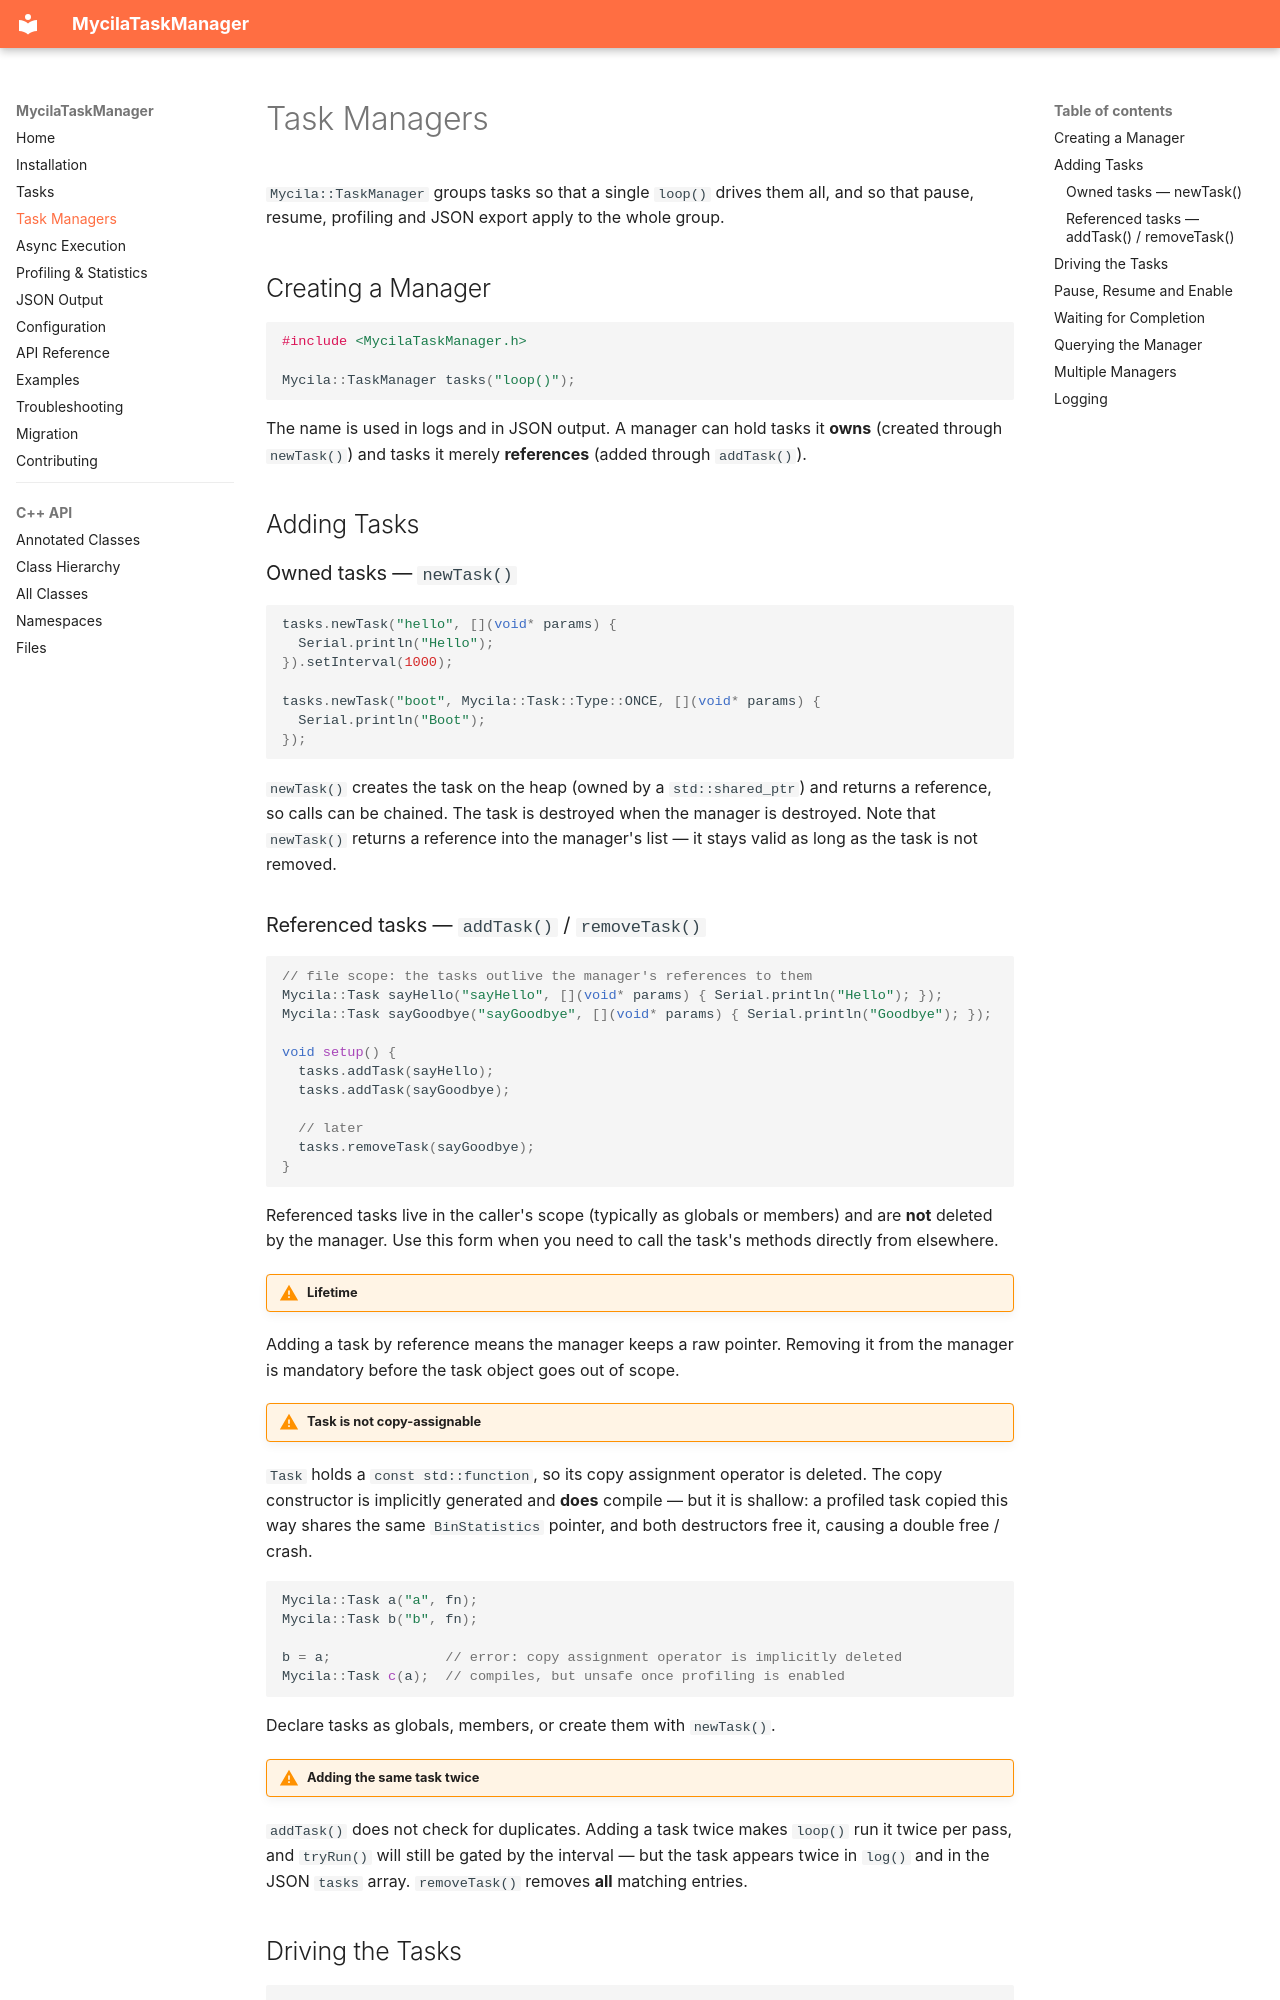

repository: mathieucarbou/MycilaTaskManager · page: task-managers/index.html · generator: mkdocs

# Task Managers

`Mycila::TaskManager` groups tasks so that a single `loop()` drives them all, and so that pause, resume, profiling and JSON export apply to the whole group.

## Creating a Manager

```cpp
#include <MycilaTaskManager.h>

Mycila::TaskManager tasks("loop()");
```

The name is used in logs and in JSON output. A manager can hold tasks it **owns** (created through `newTask()`) and tasks it merely **references** (added through `addTask()`).

## Adding Tasks

### Owned tasks — `newTask()`

```cpp
tasks.newTask("hello", [](void* params) {
  Serial.println("Hello");
}).setInterval(1000);

tasks.newTask("boot", Mycila::Task::Type::ONCE, [](void* params) {
  Serial.println("Boot");
});
```

`newTask()` creates the task on the heap (owned by a `std::shared_ptr`) and returns a reference, so calls can be chained. The task is destroyed when the manager is destroyed. Note that `newTask()` returns a reference into the manager's list — it stays valid as long as the task is not removed.

### Referenced tasks — `addTask()` / `removeTask()`

```cpp
// file scope: the tasks outlive the manager's references to them
Mycila::Task sayHello("sayHello", [](void* params) { Serial.println("Hello"); });
Mycila::Task sayGoodbye("sayGoodbye", [](void* params) { Serial.println("Goodbye"); });

void setup() {
  tasks.addTask(sayHello);
  tasks.addTask(sayGoodbye);

  // later
  tasks.removeTask(sayGoodbye);
}
```

Referenced tasks live in the caller's scope (typically as globals or members) and are **not** deleted by the manager. Use this form when you need to call the task's methods directly from elsewhere.

!!! warning "Lifetime"
Adding a task by reference means the manager keeps a raw pointer. Removing it from the manager is mandatory before the task object goes out of scope.

!!! warning "Task is not copy-assignable"
`Task` holds a `const std::function`, so its copy assignment operator is deleted. The copy constructor is implicitly generated and **does** compile — but it is shallow: a profiled task copied this way shares the same `BinStatistics` pointer, and both destructors free it, causing a double free / crash.

```cpp
Mycila::Task a("a", fn);
Mycila::Task b("b", fn);

b = a;              // error: copy assignment operator is implicitly deleted
Mycila::Task c(a);  // compiles, but unsafe once profiling is enabled
```

Declare tasks as globals, members, or create them with `newTask()`.

!!! warning "Adding the same task twice"
`addTask()` does not check for duplicates. Adding a task twice makes `loop()` run it twice per pass, and `tryRun()` will still be gated by the interval — but the task appears twice in `log()` and in the JSON `tasks` array. `removeTask()` removes **all** matching entries.
